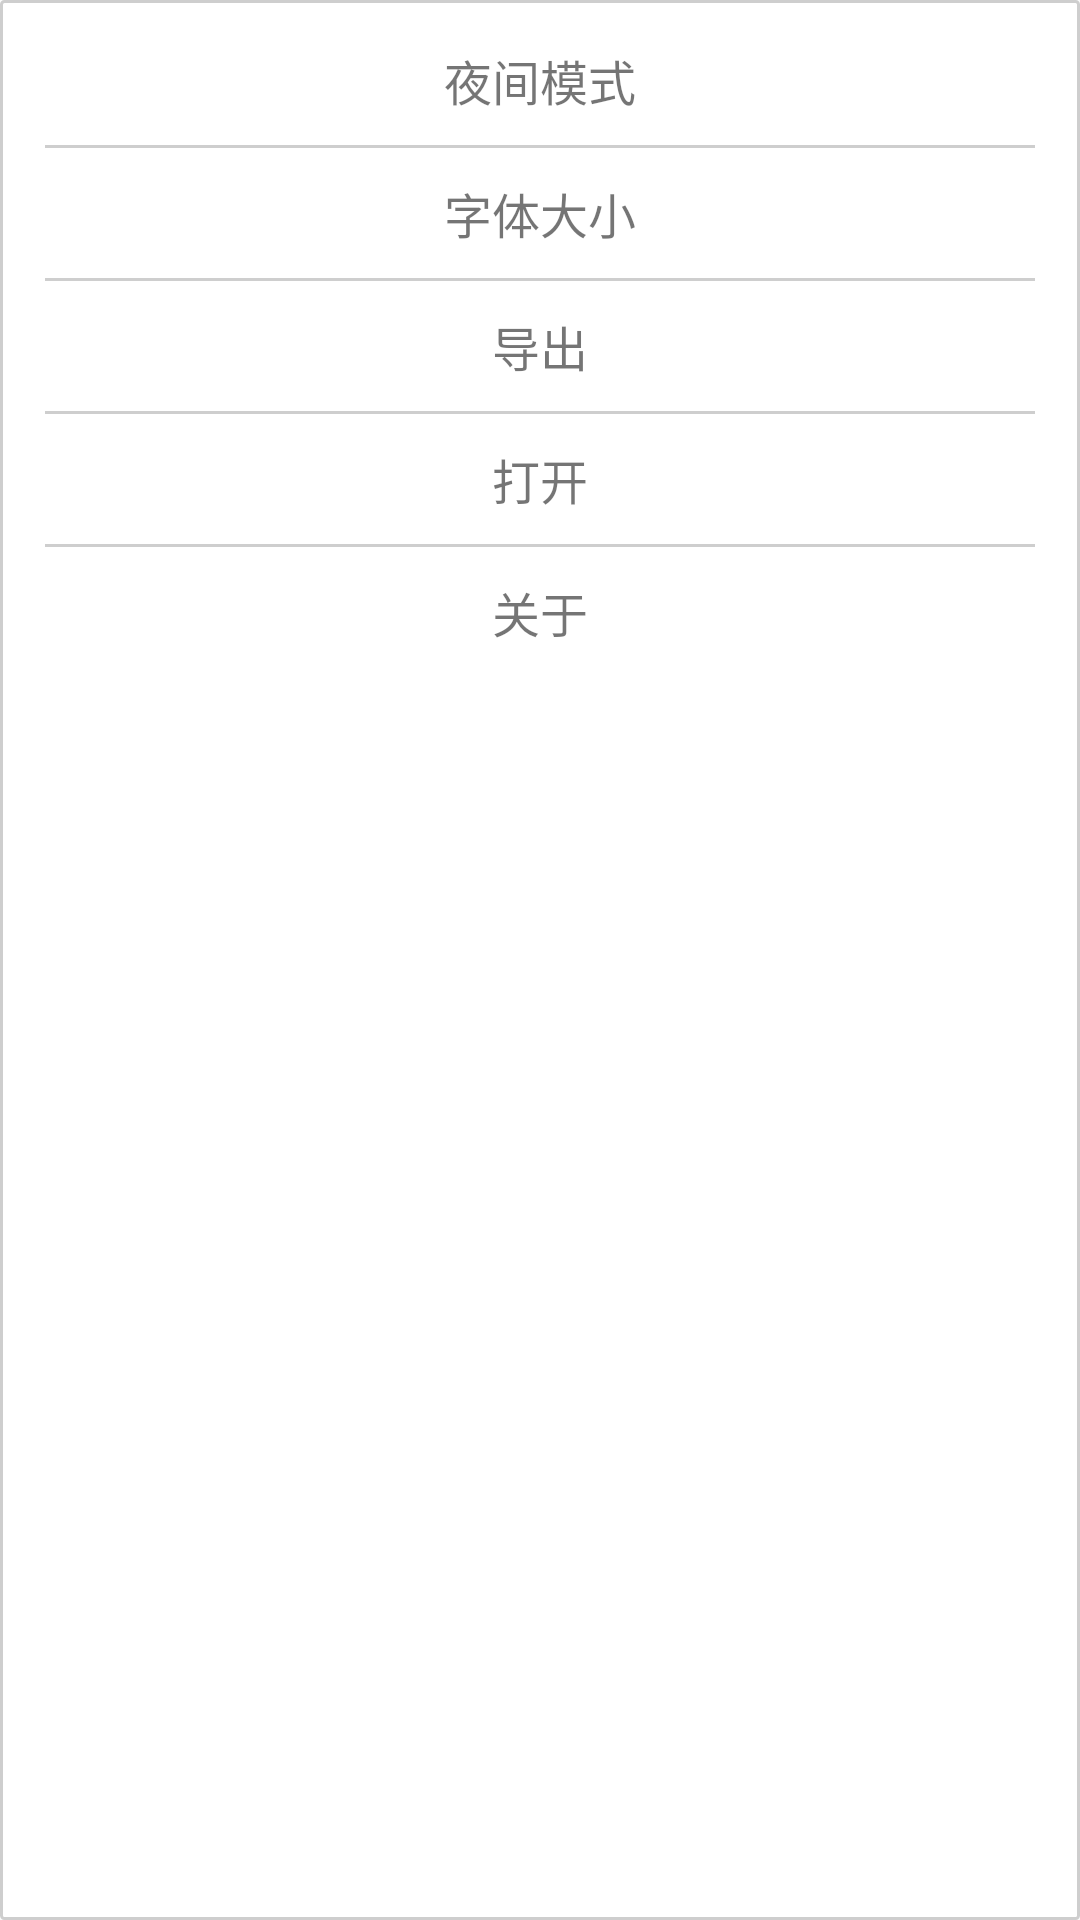

The Android layout XML behind this screen, and the referenced resources:
<!-- AndroidManifest.xml: application theme AppTheme -->
<!-- res/layout/layoyt_pop.xml -->
<?xml version="1.0" encoding="utf-8"?>
<LinearLayout
    xmlns:android="http://schemas.android.com/apk/res/android"
    android:layout_width="wrap_content"
    android:layout_height="wrap_content"
    android:orientation="vertical"
    android:gravity="center_horizontal"
    android:padding="15dp"
    android:id="@+id/layout_pop"
    android:background="@drawable/bg_pop_day">

    <TextView
        android:id="@+id/set_mode"
        android:layout_width="wrap_content"
        android:layout_height="wrap_content"
        android:textSize="16sp"
        android:text="夜间模式"/>
    <include
        layout="@layout/layout_halving_line"/>

    <TextView
        android:id="@+id/text_size"
        android:layout_width="wrap_content"
        android:layout_height="wrap_content"
        android:textSize="16sp"
        android:text="字体大小"/>
    <include
        layout="@layout/layout_halving_line"/>

    <TextView
        android:id="@+id/text_export"
        android:layout_width="wrap_content"
        android:layout_height="wrap_content"
        android:textSize="16sp"
        android:text="导出"/>
    <include
        layout="@layout/layout_halving_line"/>
    <TextView
        android:id="@+id/text_import"
        android:layout_width="wrap_content"
        android:layout_height="wrap_content"
        android:textSize="16sp"
        android:text="打开"/>

    <include
        layout="@layout/layout_halving_line"/>

    <TextView
        android:id="@+id/about"
        android:layout_width="wrap_content"
        android:layout_height="wrap_content"
        android:textSize="16sp"
        android:text="关于"/>

</LinearLayout>
<!-- res/layout/layout_halving_line.xml (included above) -->
<?xml version="1.0" encoding="utf-8"?>
<LinearLayout
    xmlns:android="http://schemas.android.com/apk/res/android"
    android:layout_width="match_parent"
    android:layout_height="1dp"
    android:background="@color/colorTextNight"
    android:layout_marginTop="10dp"
    android:layout_marginBottom="10dp"
    android:id="@+id/layout_halving_line"
    android:orientation="horizontal">

</LinearLayout>
<!-- resources referenced by this layout -->
<resources>
  <color name="colorTextNight">#cecece</color>
  <!-- drawable bg_pop_day (drawable) -->
  <?xml version="1.0" encoding="utf-8"?>
  <shape xmlns:android="http://schemas.android.com/apk/res/android">
      <stroke
          android:width="1dp"
          android:color="@color/colorTextNight"/>
  
      <solid
          android:color="@color/colorWhite"/>
      <corners
          android:radius="1dp"/>
  
  </shape>
  <style name="AppTheme" parent="Theme.AppCompat.Light.DarkActionBar">
          //这两个语句就是设置隐藏标题栏的语句
          <item name="windowActionBar">false</item>
          <item name="windowNoTitle">true</item>
  
      </style>
  <color name="colorWhite">#fff</color>
</resources>
